Image classification data set "dataset_minSize" (giuseppefusco9/denoising_ae_unet on GitHub). Class labels (2): clean image, wm img.

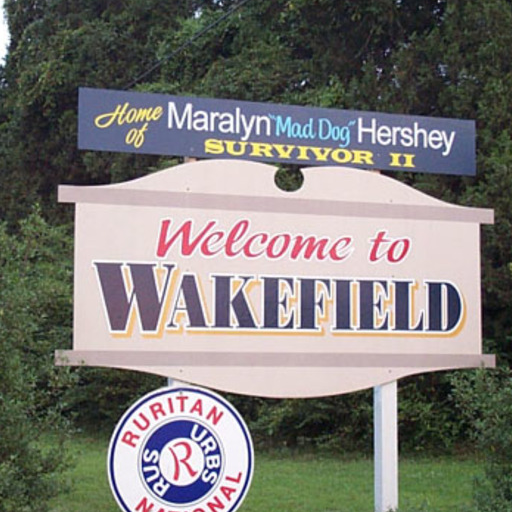
Label: clean image

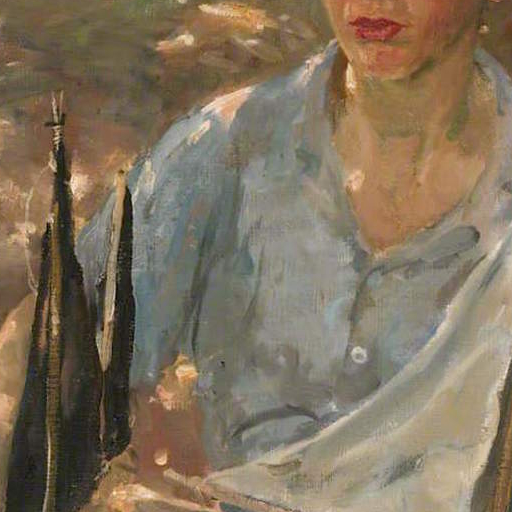
Label: wm img

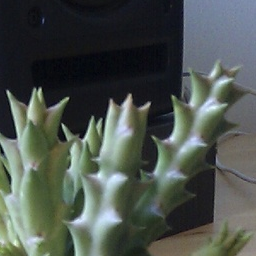
Label: clean image

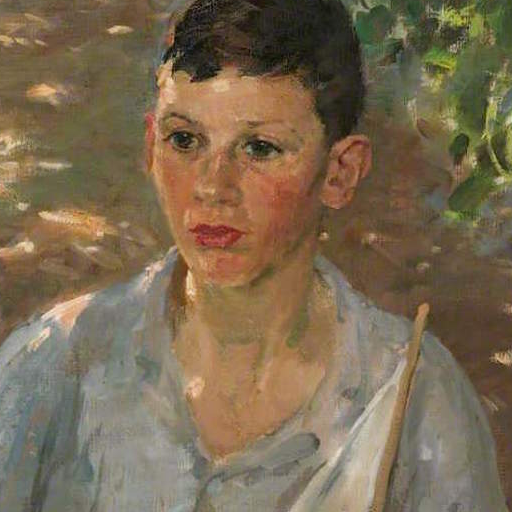
Label: clean image

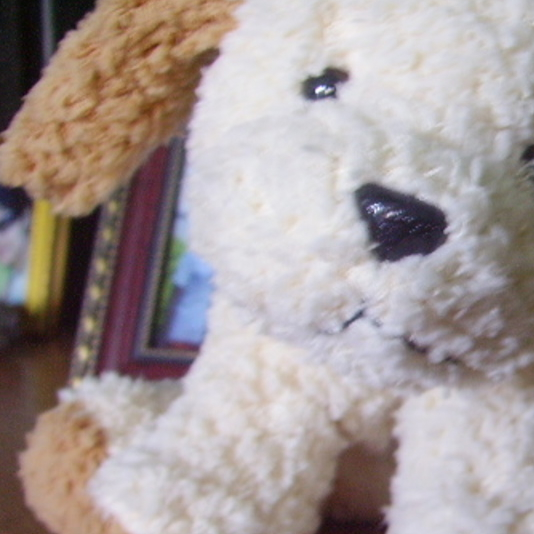
Label: wm img

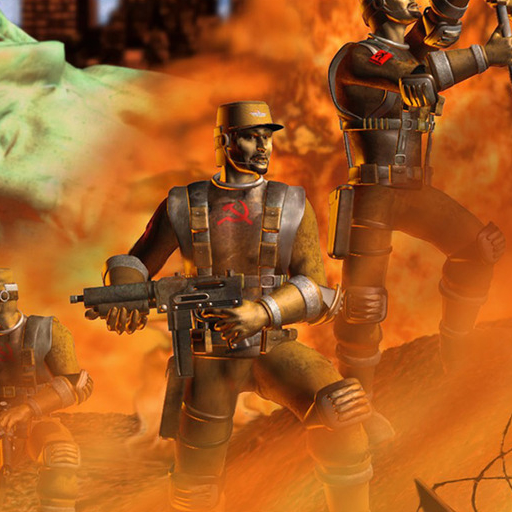
Label: wm img
